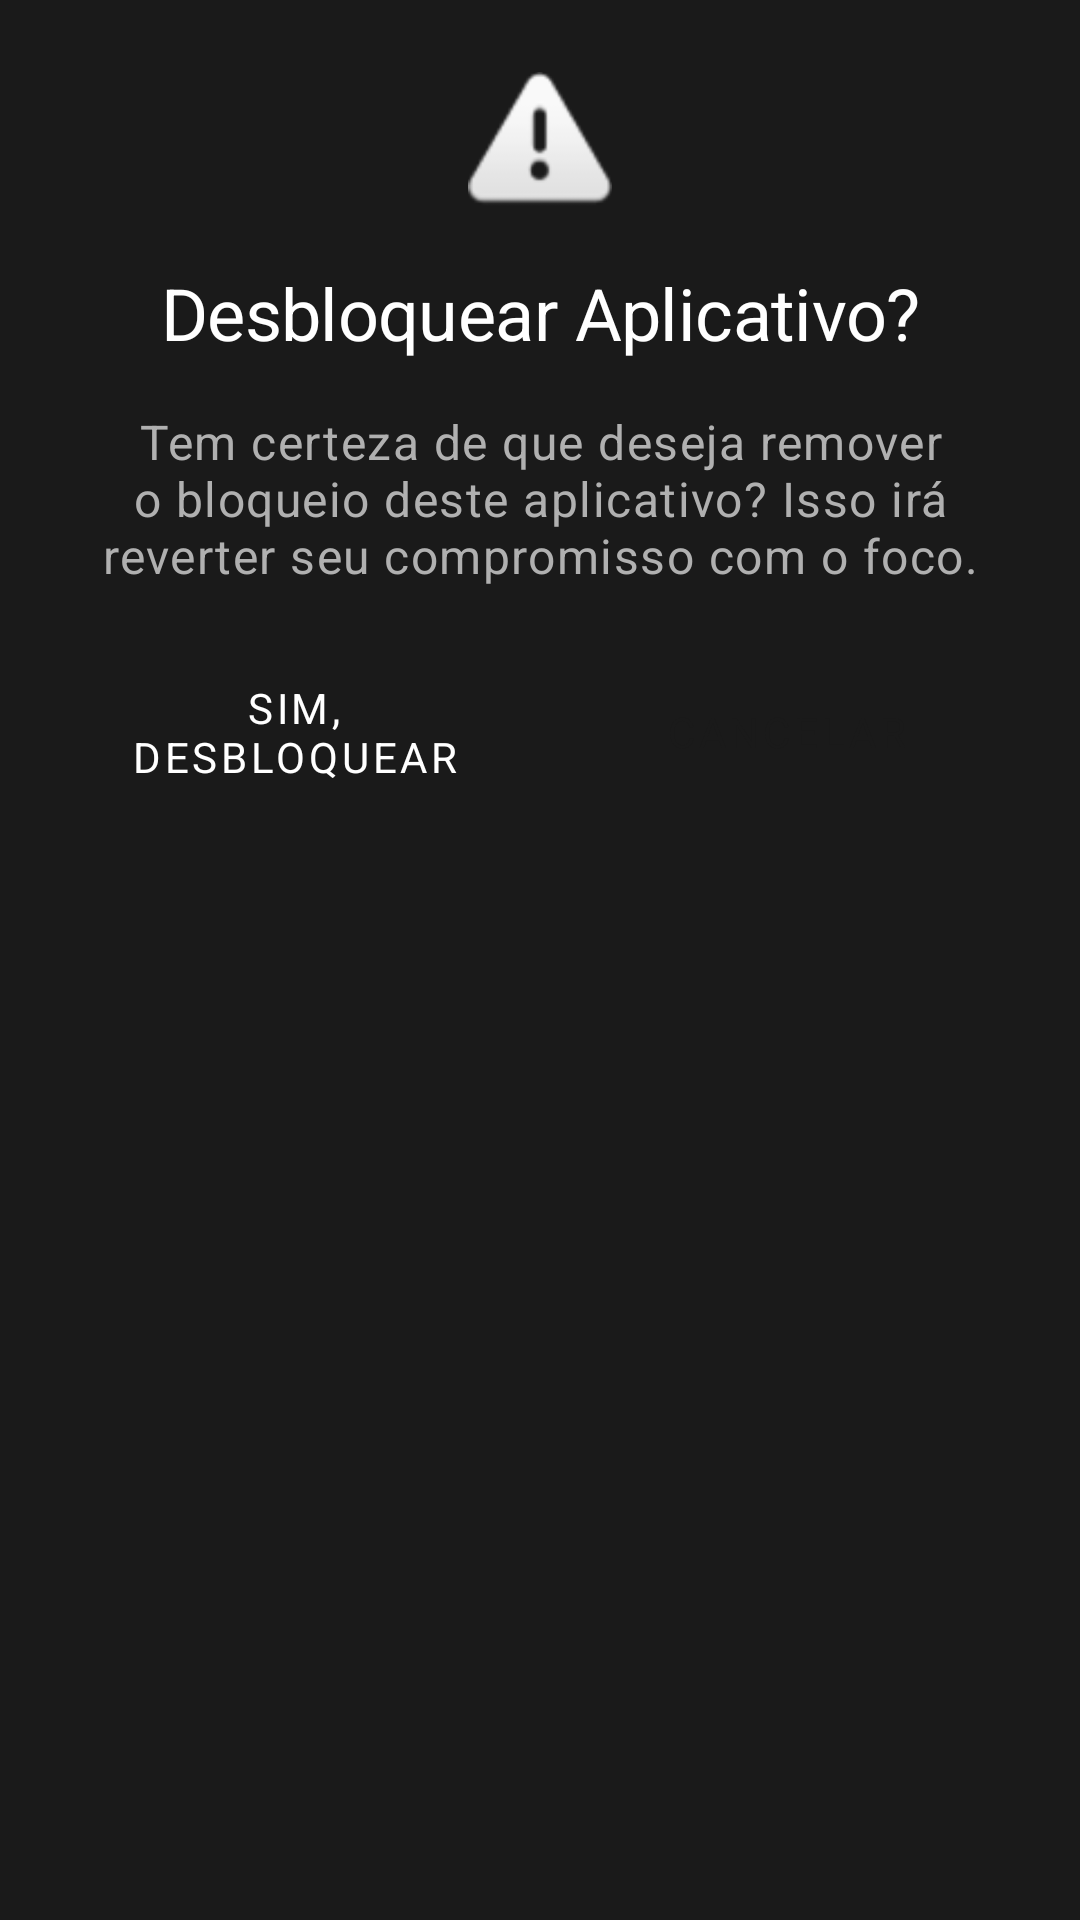

Layout XML and referenced resources for this Android screen:
<!-- AndroidManifest.xml: application theme Theme.MindfulLauncher -->
<!-- res/layout/dialog_app_block_unlock.xml -->
<?xml version="1.0" encoding="utf-8"?>
<androidx.constraintlayout.widget.ConstraintLayout xmlns:android="http://schemas.android.com/apk/res/android"
    xmlns:app="http://schemas.android.com/apk/res-auto"
    android:layout_width="match_parent"
    android:layout_height="wrap_content"
    android:padding="24dp">

    <ImageView
        android:id="@+id/warningIcon"
        android:layout_width="48dp"
        android:layout_height="48dp"
        android:contentDescription="Ícone de alerta"
        android:src="@android:drawable/ic_dialog_alert"
        app:layout_constraintEnd_toEndOf="parent"
        app:layout_constraintStart_toStartOf="parent"
        app:layout_constraintTop_toTopOf="parent" />

    <TextView
        android:id="@+id/titleTextView"
        android:layout_width="match_parent"
        android:layout_height="wrap_content"
        android:layout_marginTop="16dp"
        android:gravity="center"
        android:text="Desbloquear Aplicativo?"
        android:textAppearance="@style/TextAppearance.MindfulLauncher.Headline2"
        app:layout_constraintTop_toBottomOf="@+id/warningIcon" />

    <TextView
        android:id="@+id/messageTextView"
        android:layout_width="match_parent"
        android:layout_height="wrap_content"
        android:layout_marginTop="16dp"
        android:gravity="center"
        android:text="Tem certeza de que deseja remover o bloqueio deste aplicativo? Isso irá reverter seu compromisso com o foco."
        android:textAppearance="@style/TextAppearance.MindfulLauncher.Body1"
        app:layout_constraintTop_toBottomOf="@+id/titleTextView" />

    <Button
        android:id="@+id/confirmButton"
        style="@style/Widget.MaterialComponents.Button"
        android:layout_width="0dp"
        android:layout_height="wrap_content"
        android:layout_marginTop="24dp"
        android:layout_marginEnd="8dp"
        android:text="Sim, desbloquear"
        app:layout_constraintEnd_toStartOf="@+id/cancelButton"
        app:layout_constraintStart_toStartOf="parent"
        app:layout_constraintTop_toBottomOf="@+id/messageTextView" />

    <Button
        android:id="@+id/cancelButton"
        style="@style/Widget.MaterialComponents.Button.OutlinedButton"
        android:layout_width="0dp"
        android:layout_height="wrap_content"
        android:layout_marginStart="8dp"
        android:text="Cancelar"
        app:layout_constraintEnd_toEndOf="parent"
        app:layout_constraintStart_toEndOf="@+id/confirmButton"
        app:layout_constraintTop_toTopOf="@+id/confirmButton" />

</androidx.constraintlayout.widget.ConstraintLayout>
<!-- resources referenced by this layout -->
<resources>
  <style name="TextAppearance.MindfulLauncher.Body1" parent="TextAppearance.MaterialComponents.Body1">
          <item name="android:textSize">16sp</item>
          <item name="android:textColor">@color/text_secondary</item>
          <item name="android:fontFamily">sans-serif</item>
      </style>
  <style name="TextAppearance.MindfulLauncher.Headline2" parent="TextAppearance.MaterialComponents.Headline2">
          <item name="android:textSize">24sp</item>
          <item name="android:textColor">@color/text_primary</item>
          <item name="android:fontFamily">sans-serif</item>
      </style>
  <style name="Theme.MindfulLauncher" parent="Theme.MaterialComponents.DayNight.NoActionBar">
          
          <item name="colorPrimary">@color/primary</item>
          <item name="colorPrimaryDark">@color/primary_dark</item>
          <item name="colorAccent">@color/colorAccentLight</item>
          
          
          <item name="colorSecondary">@color/accent</item>
          <item name="colorSecondaryVariant">@color/accent_light</item>
          <item name="colorOnSecondary">@color/text_primary</item>
          
          
          <item name="android:windowBackground">@color/background</item>
          <item name="colorSurface">@color/surface</item>
          <item name="colorOnSurface">@color/text_primary</item>
          
          
          <item name="android:textColorPrimary">@color/text_primary</item>
          <item name="android:textColorSecondary">@color/text_secondary</item>
          <item name="android:textColorHint">@color/text_hint</item>
          
          
          <item name="android:windowLightStatusBar">false</item>
          <item name="android:statusBarColor">@color/primary_dark</item>
          <item name="android:navigationBarColor">@color/primary_dark</item>
          
          
          <item name="android:fontFamily">sans-serif</item>
      </style>
  <color name="text_secondary">#B0B0B0</color>
  <color name="text_primary">#FFFFFF</color>
  <color name="primary">#1A1A1A</color>
  <color name="primary_dark">#0F0F0F</color>
  <color name="colorAccentLight">#81C784</color>
  <color name="accent">#4CAF50</color>
  <color name="accent_light">#81C784</color>
  <color name="background">#1A1A1A</color>
  <color name="surface">#2A2A2A</color>
  <color name="text_hint">#606060</color>
</resources>
